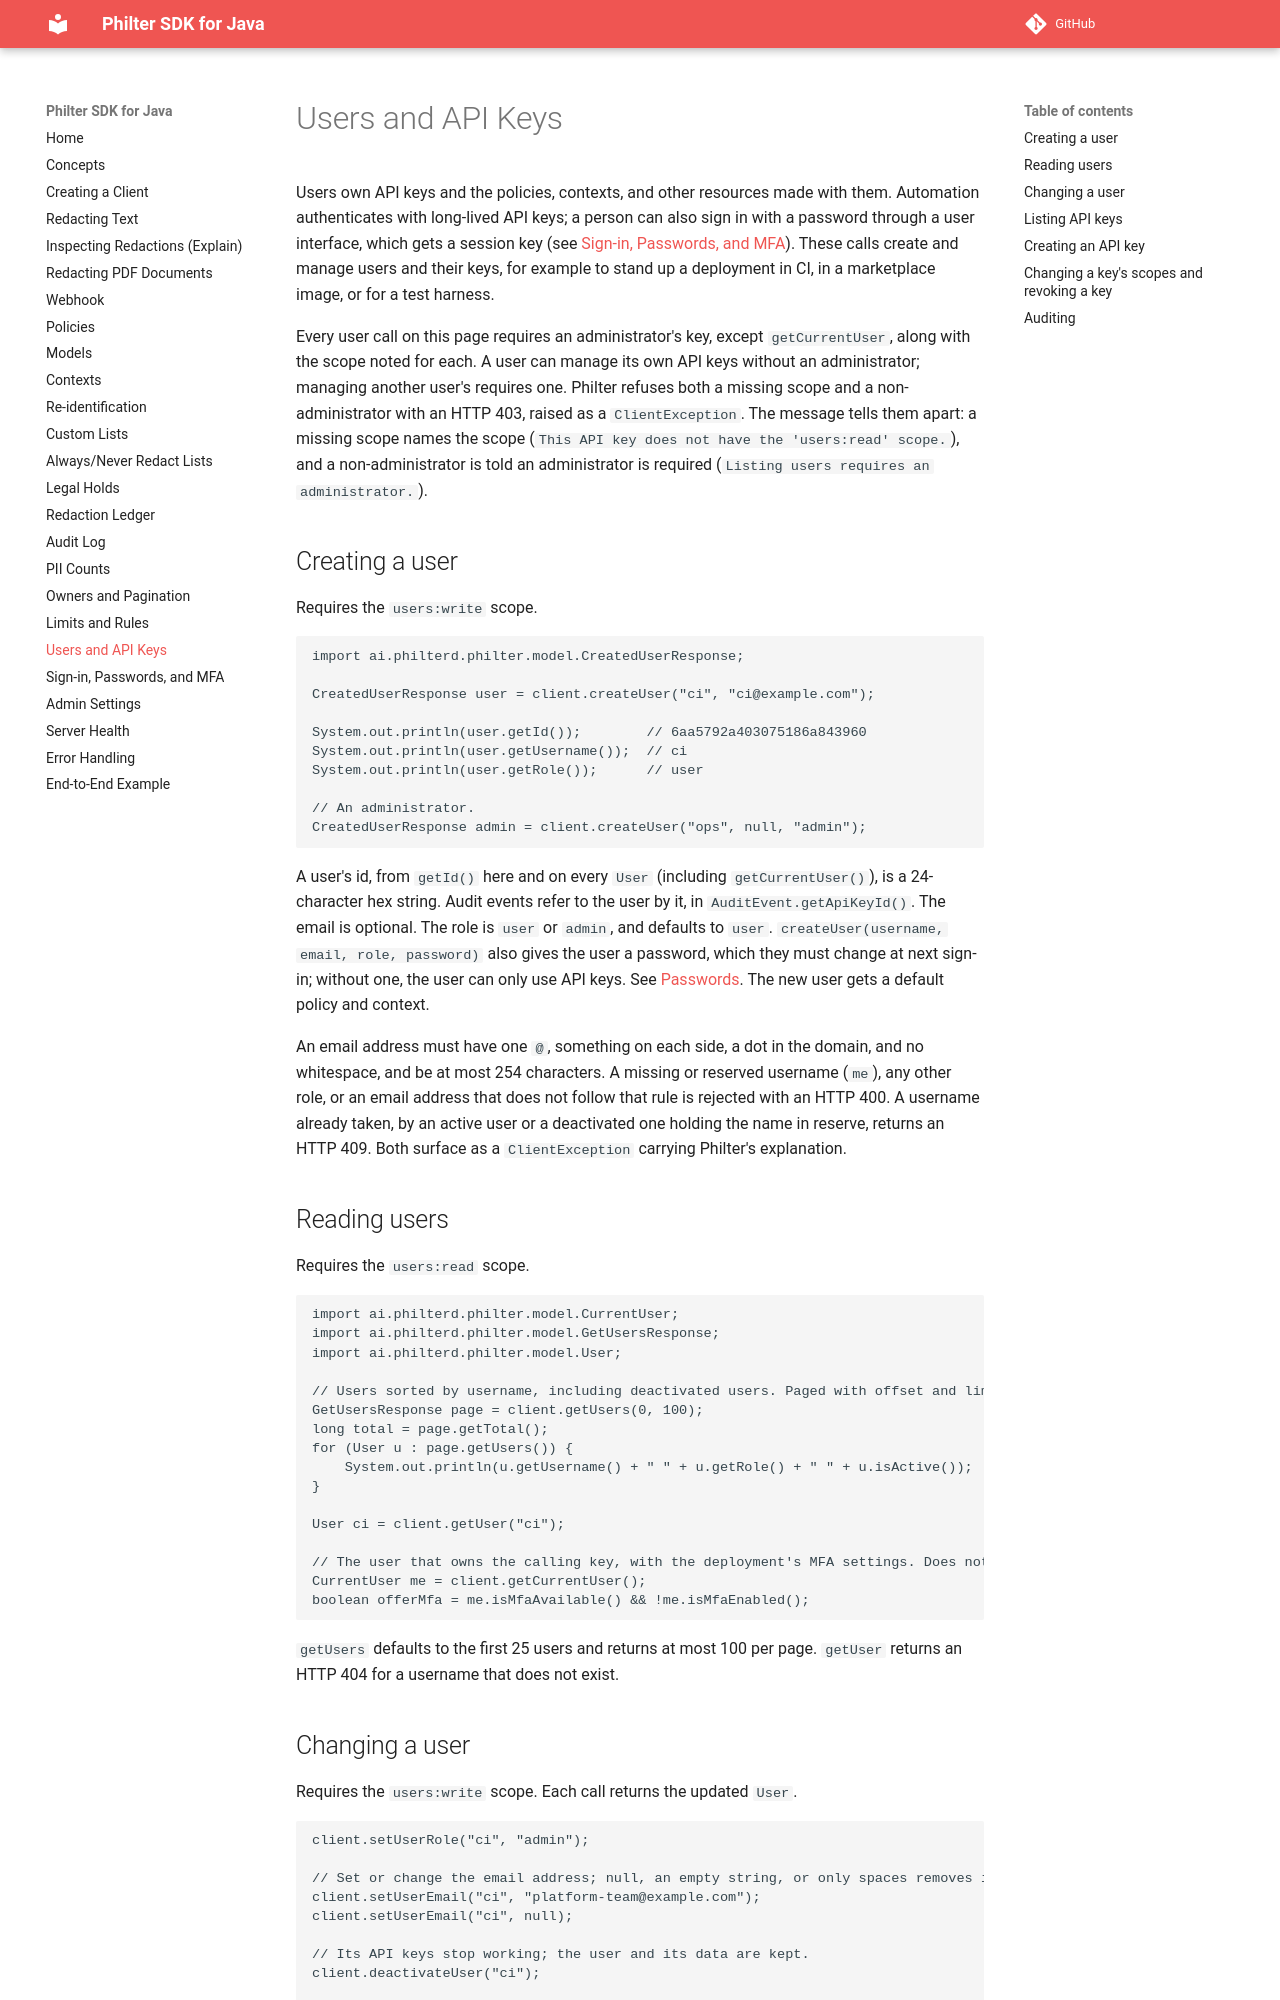

repository: philterd/philter-sdk-java · page: 3.0.0/provisioning/index.html · generator: mkdocs

# Users and API Keys

Users own API keys and the policies, contexts, and other resources made with them. Automation authenticates with long-lived API keys; a person can also sign in with a password through a user interface, which gets a session key (see [Sign-in, Passwords, and MFA](sign-in.md)). These calls create and manage users and their keys, for example to stand up a deployment in CI, in a marketplace image, or for a test harness.

Every user call on this page requires an administrator's key, except `getCurrentUser`, along with the scope noted for each. A user can manage its own API keys without an administrator; managing another user's requires one. Philter refuses both a missing scope and a non-administrator with an HTTP 403, raised as a `ClientException`. The message tells them apart: a missing scope names the scope (`This API key does not have the 'users:read' scope.`), and a non-administrator is told an administrator is required (`Listing users requires an administrator.`).

## Creating a user

Requires the `users:write` scope.

```java
import ai.philterd.philter.model.CreatedUserResponse;

CreatedUserResponse user = client.createUser("ci", "ci@example.com");

System.out.println(user.getId());        // 6aa5792a403075186a843960
System.out.println(user.getUsername());  // ci
System.out.println(user.getRole());      // user

// An administrator.
CreatedUserResponse admin = client.createUser("ops", null, "admin");
```

A user's id, from `getId()` here and on every `User` (including `getCurrentUser()`), is a 24-character hex string. Audit events refer to the user by it, in `AuditEvent.getApiKeyId()`. The email is optional. The role is `user` or `admin`, and defaults to `user`. `createUser(username, email, role, password)` also gives the user a password, which they must change at next sign-in; without one, the user can only use API keys. See [Passwords](sign-in.md#passwords). The new user gets a default policy and context.

An email address must have one `@`, something on each side, a dot in the domain, and no whitespace, and be at most 254 characters. A missing or reserved username (`me`), any other role, or an email address that does not follow that rule is rejected with an HTTP 400. A username already taken, by an active user or a deactivated one holding the name in reserve, returns an HTTP 409. Both surface as a `ClientException` carrying Philter's explanation.

## Reading users

Requires the `users:read` scope.

```java
import ai.philterd.philter.model.CurrentUser;
import ai.philterd.philter.model.GetUsersResponse;
import ai.philterd.philter.model.User;

// Users sorted by username, including deactivated users. Paged with offset and limit.
GetUsersResponse page = client.getUsers(0, 100);
long total = page.getTotal();
for (User u : page.getUsers()) {
    System.out.println(u.getUsername() + " " + u.getRole() + " " + u.isActive());
}

User ci = client.getUser("ci");

// The user that owns the calling key, with the deployment's MFA settings. Does not require an administrator.
CurrentUser me = client.getCurrentUser();
boolean offerMfa = me.isMfaAvailable() && !me.isMfaEnabled();
```

`getUsers` defaults to the first 25 users and returns at most 100 per page. `getUser` returns an HTTP 404 for a username that does not exist.
